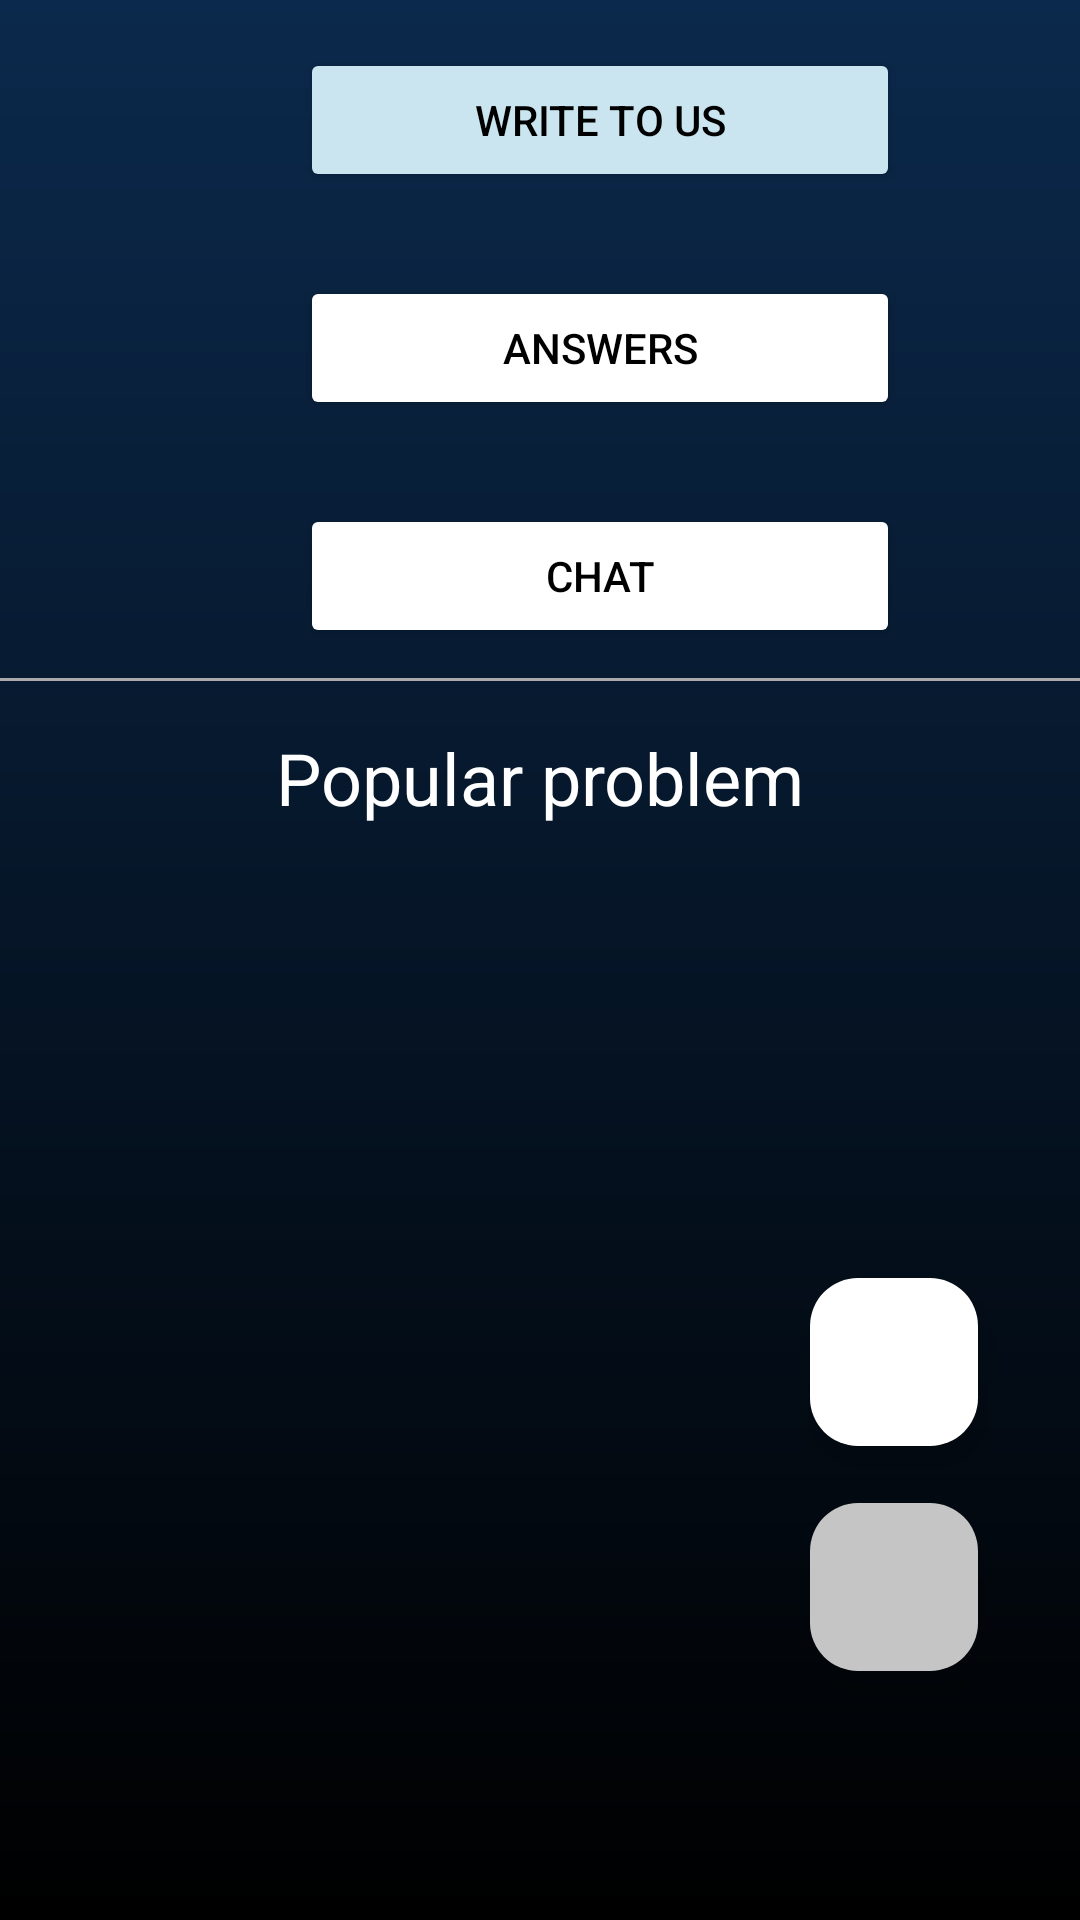

Produce the Android XML layout that renders to this screen, including the resource entries it uses.
<!-- AndroidManifest.xml: application theme Theme.MyApplication -->
<!-- res/layout/activity_user.xml -->
<?xml version="1.0" encoding="utf-8"?>
<androidx.constraintlayout.widget.ConstraintLayout xmlns:android="http://schemas.android.com/apk/res/android"
xmlns:app="http://schemas.android.com/apk/res-auto"
xmlns:tools="http://schemas.android.com/tools"
android:layout_width="match_parent"
android:layout_height="match_parent"
android:background="@drawable/gradient_background">

    <Button
        android:id="@+id/btnText"
        android:layout_width="200dp"
        android:layout_height="wrap_content"
        android:layout_marginStart="100dp"
        android:layout_marginTop="16dp"
        android:text="@string/write_to_us"
        android:backgroundTint="#CAE5F0"
        android:textColor="#000000"
        app:layout_constraintStart_toStartOf="parent"
        app:layout_constraintTop_toTopOf="parent" />

    <Button
        android:id="@+id/btnAnswers"
        android:layout_width="200dp"
        android:layout_height="wrap_content"
        android:layout_marginStart="100dp"
        android:layout_marginTop="28dp"
        android:text="@string/answers"
        android:backgroundTint="#ffffff"
        android:textColor="#000000"
        app:layout_constraintStart_toStartOf="parent"
        app:layout_constraintTop_toBottomOf="@+id/btnText" />

    <Button
        android:id="@+id/btnChat"
        android:layout_width="200dp"
        android:layout_height="wrap_content"
        android:text="@string/chat"
        android:layout_marginStart="100dp"
        android:layout_marginTop="28dp"
        android:backgroundTint="#ffffff"
        android:textColor="#000000"
        app:layout_constraintStart_toStartOf="parent"
        app:layout_constraintTop_toBottomOf="@+id/btnAnswers" />

    <View
        android:id="@+id/dividerLine"
        android:layout_width="match_parent"
        android:layout_height="1dp"
        android:background="@android:color/darker_gray"
        app:layout_constraintTop_toBottomOf="@+id/btnChat"
        android:layout_marginTop="10dp"/>
    <TextView
        android:id="@+id/tvHeader"
        android:layout_width="wrap_content"
        android:layout_height="wrap_content"
        android:text="@string/popular_problem"
        android:textSize="24sp"
        android:textColor="#FFFFFF"
        app:layout_constraintTop_toBottomOf="@+id/dividerLine"
        app:layout_constraintStart_toStartOf="parent"
        app:layout_constraintEnd_toEndOf="parent"
        android:padding="16dp"/>

    <androidx.recyclerview.widget.RecyclerView
        android:id="@+id/recyclerView"
        android:layout_width="match_parent"
        android:layout_height="0dp"
        android:layout_margin="16dp"
        app:layout_constraintBottom_toBottomOf="parent"
        app:layout_constraintEnd_toEndOf="parent"
        app:layout_constraintStart_toStartOf="parent"
        app:layout_constraintTop_toBottomOf="@+id/tvHeader"
        app:layout_constraintVertical_bias="0.0" />

    <com.google.android.material.floatingactionbutton.FloatingActionButton
        android:id="@+id/questionUser"
        android:layout_width="wrap_content"
        android:layout_height="wrap_content"
        android:layout_marginEnd="34dp"
        android:layout_marginBottom="158dp"
        android:clickable="true"
        android:backgroundTint="#FFFFFF"
        app:layout_constraintBottom_toBottomOf="parent"
        app:layout_constraintEnd_toEndOf="parent"
        app:srcCompat="@drawable/baseline_question_mark_24" />

    <com.google.android.material.floatingactionbutton.FloatingActionButton
        android:id="@+id/btnExit"
        android:layout_width="wrap_content"
        android:layout_height="wrap_content"
        android:layout_marginEnd="34dp"
        android:clickable="true"
        android:backgroundTint="#C5C5C5"
        app:layout_constraintBottom_toBottomOf="parent"
        app:layout_constraintEnd_toEndOf="parent"
        app:layout_constraintTop_toBottomOf="@+id/questionUser"
        app:layout_constraintVertical_bias="0.186"
        app:srcCompat="@drawable/baseline_exit_to_app_24" />


</androidx.constraintlayout.widget.ConstraintLayout>
<!-- resources referenced by this layout -->
<resources>
  <!-- drawable gradient_background (drawable) -->
  <?xml version="1.0" encoding="utf-8"?>
  <shape xmlns:android="http://schemas.android.com/apk/res/android">
      <gradient
          android:startColor="#0B294C"
      android:endColor="#000000"
      android:angle="50"/>
  </shape>
  <string name="answers">Answers</string>
  <string name="chat">Chat</string>
  <string name="popular_problem">Popular problem</string>
  <string name="write_to_us">Write to us</string>
  <style name="Theme.MyApplication" parent="Base.Theme.MyApplication" />
  <style name="Base.Theme.MyApplication" parent="Theme.Material3.DayNight.NoActionBar">
          <item name="android:statusBarColor">@android:color/black</item>
      </style>
</resources>
